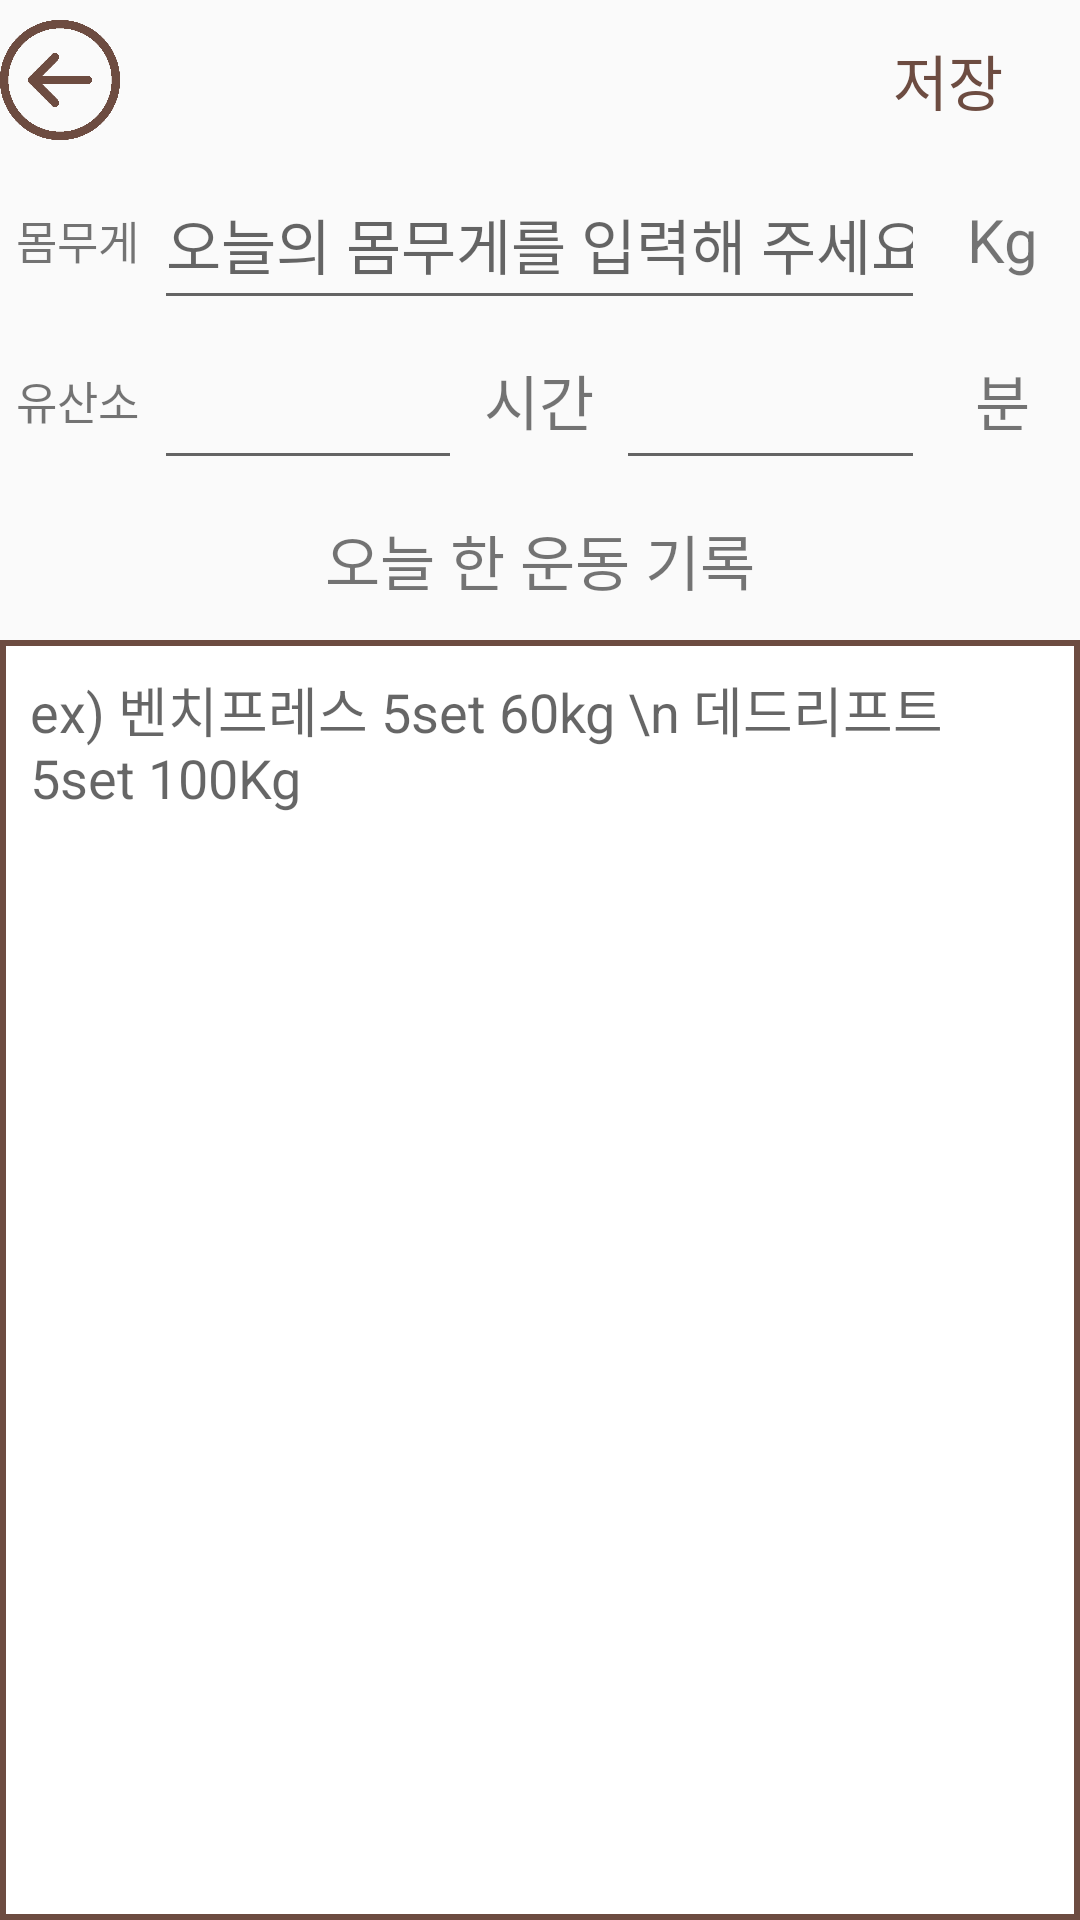

Write the Android layout XML for this screen, with the resource values it uses.
<!-- AndroidManifest.xml: application theme AppTheme -->
<!-- res/layout/activity_memo.xml -->
<?xml version="1.0" encoding="utf-8"?>
<LinearLayout
    xmlns:android="http://schemas.android.com/apk/res/android"
    xmlns:app="http://schemas.android.com/apk/res-auto"
    xmlns:tools="http://schemas.android.com/tools"
    android:layout_width="match_parent"
    android:layout_height="match_parent"
    tools:context=".MemoActivity"
    android:orientation="vertical"
    android:layout_margin="15dp"
    >

    <LinearLayout
        android:layout_width="match_parent"
        android:layout_height="0dp"
        android:orientation="horizontal"
        android:layout_weight="1"
        android:gravity="center"
        >

        <Button
            android:id="@+id/backbtn"
            android:layout_width="40dp"
            android:layout_height="40dp"
            android:background="@drawable/back_button"
            />

        <View
            android:layout_width="0dp"
            android:layout_height="0dp"
            android:layout_weight="1"
            />
        <TextView
            android:id="@+id/today"
            android:layout_width="wrap_content"
            android:layout_height="wrap_content"
            />

        <View
            android:layout_width="0dp"
            android:layout_height="0dp"
            android:layout_weight="1"
            />

        <Button
            android:id="@+id/btn_add"
            android:layout_width="wrap_content"
            android:layout_height="wrap_content"
            android:background="#00ff0000"
            android:text="저장"
            android:textSize="20dp"
            android:textColor="#6d4c41"
            />

    </LinearLayout>

    <LinearLayout
        android:layout_width="match_parent"
        android:layout_height="0dp"
        android:orientation="horizontal"
        android:layout_weight="1"
        >

        <TextView
            android:layout_width="0dp"
            android:layout_height="match_parent"
            android:text="몸무게"
            android:textSize="15dp"
            android:gravity="center"
            android:layout_weight="1"
            />

        <EditText
            android:id="@+id/db_weight"
            android:layout_width="0dp"
            android:layout_height="match_parent"
            android:hint="오늘의 몸무게를 입력해 주세요"
            android:textSize="20dp"
            android:layout_weight="5"
            android:inputType="numberDecimal"
            />
        <TextView
            android:layout_width="0dp"
            android:layout_height="match_parent"
            android:text="Kg"
            android:textSize="20dp"
            android:gravity="center"
            android:layout_weight="1"
            />

    </LinearLayout>

    <LinearLayout
        android:layout_width="match_parent"
        android:layout_height="0dp"
        android:orientation="horizontal"
        android:layout_weight="1"
        >

        <TextView
            android:layout_width="0dp"
            android:layout_height="match_parent"
            android:text="유산소"
            android:textSize="15dp"
            android:gravity="center"
            android:layout_weight="1"
            />

        <EditText
            android:id="@+id/db_diet_hour"
            android:layout_width="0dp"
            android:layout_height="match_parent"
            android:hint=""
            android:textSize="20dp"
            android:layout_weight="2"
            android:inputType="number"
            android:nextFocusDown="@id/db_diet_minute"
            />
        <TextView
            android:layout_width="0dp"
            android:layout_height="match_parent"
            android:text="시간"
            android:textSize="20dp"
            android:gravity="center"
            android:layout_weight="1"
            />
        <EditText
            android:id="@+id/db_diet_minute"
            android:layout_width="0dp"
            android:layout_height="match_parent"
            android:hint=""
            android:textSize="20dp"
            android:layout_weight="2"
            android:inputType="number"
            />
        <TextView
            android:layout_width="0dp"
            android:layout_height="match_parent"
            android:text="분"
            android:textSize="20dp"
            android:gravity="center"
            android:layout_weight="1"
            />
    </LinearLayout>

    <LinearLayout
        android:layout_width="match_parent"
        android:layout_height="0dp"
        android:orientation="horizontal"
        android:layout_weight="1"
        >

        <TextView
            android:layout_width="match_parent"
            android:layout_height="match_parent"
            android:text="오늘 한 운동 기록"
            android:textSize="20dp"
            android:gravity="center"
            android:layout_weight="1"
            />
    </LinearLayout>



        <ScrollView
            android:id="@+id/scrollView"
            android:layout_width="match_parent"
            android:layout_height="0dp"
            android:background="@drawable/edittext_teduree"
            android:layout_weight="8"
            >


            <EditText
                android:id="@+id/db_health"
                android:layout_width="match_parent"
                android:layout_height="match_parent"
                android:padding="10dp"
                android:background="@null"
                android:gravity="start"
                android:hint="ex) 벤치프레스 5set 60kg \n 데드리프트 5set 100Kg"
                >

            </EditText>
        </ScrollView>

</LinearLayout>
<!-- resources referenced by this layout -->
<resources>
  <!-- drawable back_button: png bitmap (drawable, 6937 bytes) -->
  <!-- drawable edittext_teduree (drawable) -->
  <?xml version="1.0" encoding="utf-8"?>
  <shape xmlns:android="http://schemas.android.com/apk/res/android"
      android:padding="10dp"
      android:shape="rectangle" >
  
      <solid android:color="#FFFFFFFF" />
  
      <stroke
          android:width="2dp"
          android:color="#6d4c41" />
  
  </shape>
  <style name="AppTheme" parent="Theme.AppCompat.Light.DarkActionBar">
          
          <item name="colorPrimary">@color/colorPrimary</item>
          <item name="colorPrimaryDark">@color/colorPrimaryDark</item>
          <item name="colorAccent">@color/colorAccent</item>
          <item name="windowActionBar">false</item>
          <item name="windowNoTitle">true</item>
          <item name="android:statusBarColor">#40241a</item>
  
  
      </style>
  <!-- not gathered from this repository: default colours our renderer supplied (Android Studio template values) -->
  <color name="colorPrimary">#FF6200EE</color>
  <color name="colorPrimaryDark">#FF3700B3</color>
  <color name="colorAccent">#FF03DAC5</color>
</resources>
